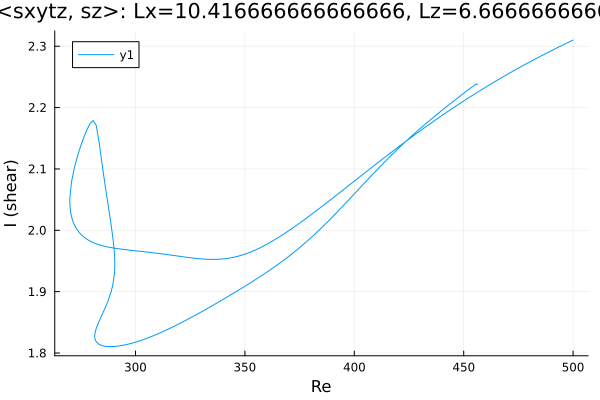

The data file committed next to this chart (first rows):
Re, shear
500.0, 2.31
499.5, 2.309
498.1, 2.307
496.7, 2.304
495.3, 2.302
493.9, 2.299
492.5, 2.297
491, 2.294
489.6, 2.292
488.2, 2.289
486.8, 2.287
485.4, 2.284
484, 2.281
482.6, 2.279
481.1, 2.276
479.7, 2.273
478.3, 2.271
476.9, 2.268
475.5, 2.265
474.1, 2.262
472.7, 2.26
471.2, 2.257
469.8, 2.254
468.4, 2.251
467, 2.248
465.6, 2.245
464.2, 2.242
462.8, 2.239
461.3, 2.236
459.9, 2.233
458.5, 2.23
457.1, 2.227
455.7, 2.224
454.3, 2.22
452.9, 2.217
451.4, 2.214
450, 2.211
448.6, 2.208
447.2, 2.204
445.8, 2.201
444.4, 2.198
443, 2.194
441.5, 2.191
440.1, 2.187
438.7, 2.184
437.3, 2.18
435.9, 2.177
434.5, 2.173
433.1, 2.17
431.6, 2.166
430.2, 2.162
428.8, 2.159
427.4, 2.155
426, 2.151
424.6, 2.148
423.2, 2.144
421.7, 2.14
420.3, 2.136
418.9, 2.132
417.5, 2.129
... 413 more rows
